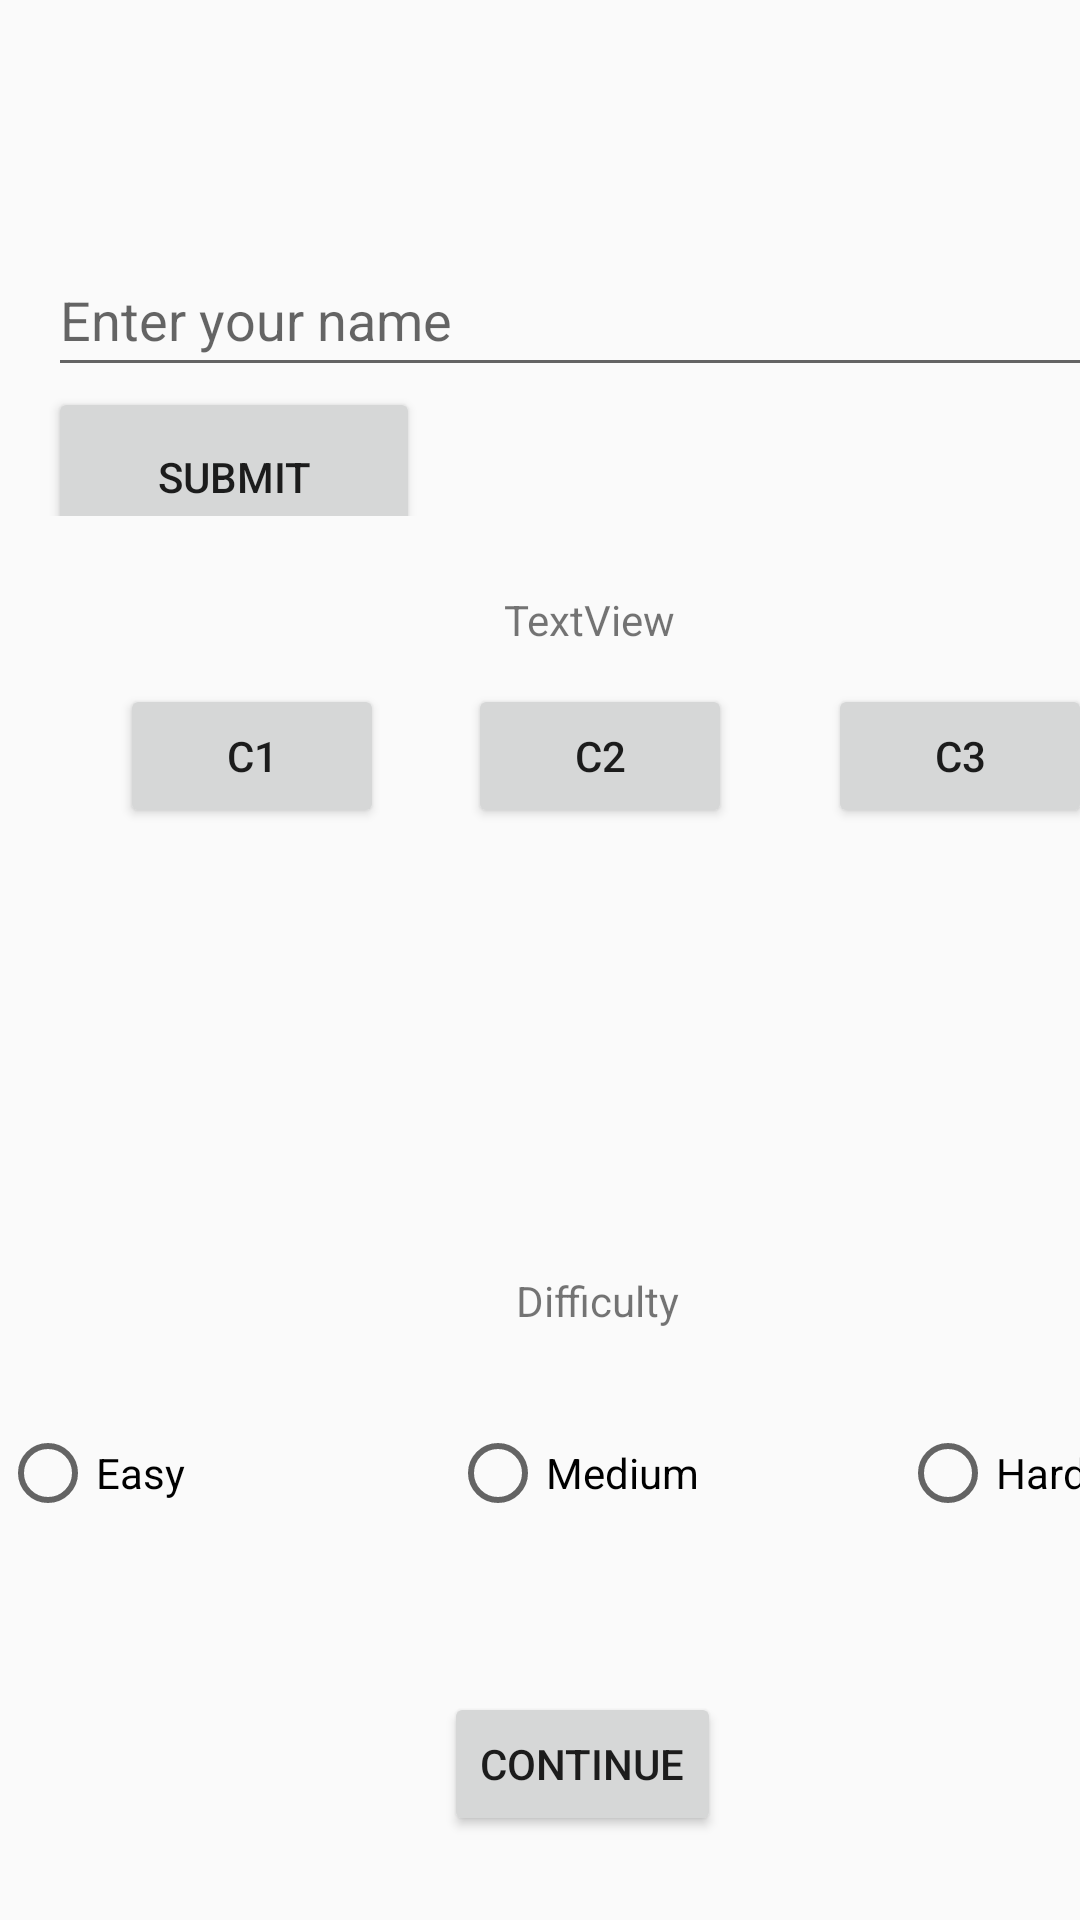

Android layout source for this screen:
<!-- AndroidManifest.xml: application theme Theme.BasementDungeonCrawler -->
<!-- res/layout/activity_main.xml -->
<?xml version="1.0" encoding="utf-8"?>
<androidx.constraintlayout.widget.ConstraintLayout xmlns:android="http://schemas.android.com/apk/res/android"
    xmlns:app="http://schemas.android.com/apk/res-auto"
    xmlns:tools="http://schemas.android.com/tools"
    android:layout_width="match_parent"
    android:layout_height="match_parent"
    tools:layout_editor_absoluteX="2dp"
    tools:layout_editor_absoluteY="236dp">

    <ImageView
        android:id="@+id/imageView3"
        android:layout_width="92dp"
        android:layout_height="119dp"
        android:layout_marginStart="272dp"
        android:layout_marginTop="288dp"
        android:contentDescription="green grid"
        app:layout_constraintStart_toStartOf="parent"
        app:layout_constraintTop_toTopOf="parent"
        app:srcCompat="@drawable/ic_launcher_background"
        tools:srcCompat="@drawable/ic_launcher_background" />

    <ImageView
        android:id="@+id/imageView2"
        android:layout_width="92dp"
        android:layout_height="119dp"
        android:layout_marginStart="156dp"
        android:layout_marginTop="284dp"
        android:contentDescription="green grid"
        app:layout_constraintStart_toStartOf="parent"
        app:layout_constraintTop_toTopOf="parent"
        app:srcCompat="@drawable/ic_launcher_background"
        tools:srcCompat="@drawable/ic_launcher_background" />

    <Button
        android:id="@+id/configContinue"
        android:layout_width="wrap_content"
        android:layout_height="wrap_content"
        android:layout_marginStart="148dp"
        android:layout_marginTop="564dp"
        android:text="Continue"
        app:layout_constraintStart_toStartOf="parent"
        app:layout_constraintTop_toTopOf="parent" />

    <Button
        android:id="@+id/char1"
        android:layout_width="wrap_content"
        android:layout_height="wrap_content"
        android:layout_marginStart="40dp"
        android:layout_marginTop="228dp"
        android:text="C1"
        app:layout_constraintStart_toStartOf="parent"
        app:layout_constraintTop_toTopOf="parent" />

    <LinearLayout
        android:layout_width="408dp"
        android:layout_height="123dp"
        android:layout_marginTop="65dp"
        android:orientation="vertical"
        android:padding="16dp"
        app:layout_constraintStart_toStartOf="parent"
        app:layout_constraintTop_toTopOf="parent"
        tools:context=".MainActivity">

        <EditText
            android:id="@+id/editText"
            android:layout_width="match_parent"
            android:layout_height="48dp"
            android:hint="Enter your name"
            android:inputType="textShortMessage" />

        <Button
            android:id="@+id/configSubmit"
            android:layout_width="124dp"
            android:layout_height="60dp"
            android:onClick="onSubmitClick"
            android:text="Submit"
            android:textAlignment="center" />
    </LinearLayout>

    <Button
        android:id="@+id/char2"
        android:layout_width="wrap_content"
        android:layout_height="wrap_content"
        android:layout_marginStart="156dp"
        android:layout_marginTop="228dp"
        android:text="C2"
        app:layout_constraintStart_toStartOf="parent"
        app:layout_constraintTop_toTopOf="parent" />

    <ImageView
        android:id="@+id/imageView"
        android:layout_width="92dp"
        android:layout_height="119dp"
        android:layout_marginStart="44dp"
        android:layout_marginTop="284dp"
        android:contentDescription="green grid"
        app:layout_constraintStart_toStartOf="parent"
        app:layout_constraintTop_toTopOf="parent"
        app:srcCompat="@drawable/ic_launcher_background"
        tools:srcCompat="@drawable/ic_launcher_background" />

    <TextView
        android:id="@+id/textView2"
        android:layout_width="wrap_content"
        android:layout_height="wrap_content"
        android:layout_marginStart="172dp"
        android:layout_marginTop="424dp"
        android:text="Difficulty"
        app:layout_constraintStart_toStartOf="parent"
        app:layout_constraintTop_toTopOf="parent" />

    <Button
        android:id="@+id/char3"
        android:layout_width="wrap_content"
        android:layout_height="wrap_content"
        android:layout_marginStart="276dp"
        android:layout_marginTop="228dp"
        android:text="C3"
        app:layout_constraintStart_toStartOf="parent"
        app:layout_constraintTop_toTopOf="parent" />

    <HorizontalScrollView
        android:id="@+id/difficultyGroup"
        android:layout_width="413dp"
        android:layout_height="57dp"
        android:layout_marginTop="475dp"
        android:scrollbars="none"
        app:layout_constraintStart_toStartOf="parent"
        app:layout_constraintTop_toTopOf="parent">


        <RadioGroup
            android:id="@+id/difficultyRadioGroup"
            android:layout_width="wrap_content"
            android:layout_height="wrap_content"
            android:orientation="horizontal">

            <RadioButton
                android:id="@+id/difficultyEasy"
                android:layout_width="150dp"
                android:layout_height="match_parent"
                android:text="Easy"
                tools:layout_editor_absoluteX="8dp"
                tools:layout_editor_absoluteY="538dp" />

            <RadioButton
                android:id="@+id/difficultyMedium"
                android:layout_width="150dp"
                android:layout_height="match_parent"
                android:text="Medium"
                tools:layout_editor_absoluteX="8dp"
                tools:layout_editor_absoluteY="538dp" />

            <RadioButton
                android:id="@+id/difficultyHard"
                android:layout_width="150dp"
                android:layout_height="match_parent"
                android:text="Hard"
                tools:layout_editor_absoluteX="8dp"
                tools:layout_editor_absoluteY="538dp" />

        </RadioGroup>


    </HorizontalScrollView>

    <com.google.android.material.textfield.TextInputLayout
        android:id="@+id/textInputLayout"
        android:layout_width="409dp"
        android:layout_height="wrap_content"
        app:layout_constraintStart_toStartOf="parent"
        app:layout_constraintTop_toTopOf="parent"
        tools:layout_editor_absoluteX="1dp"
        tools:layout_editor_absoluteY="86dp">

    </com.google.android.material.textfield.TextInputLayout>

    <TextView
        android:id="@+id/charTextView"
        android:layout_width="wrap_content"
        android:layout_height="wrap_content"
        android:layout_marginStart="168dp"
        android:layout_marginTop="197dp"
        android:text="TextView"
        app:layout_constraintStart_toStartOf="parent"
        app:layout_constraintTop_toTopOf="parent" />


</androidx.constraintlayout.widget.ConstraintLayout>
<!-- resources referenced by this layout -->
<resources>
  <style name="Theme.BasementDungeonCrawler" parent="Theme.AppCompat.Light.NoActionBar">
          
          <item name="colorPrimary">@color/purple_500</item>
          <item name="colorPrimaryVariant">@color/purple_700</item>
          <item name="colorOnPrimary">@color/white</item>
          
          <item name="colorSecondary">@color/teal_200</item>
          <item name="colorSecondaryVariant">@color/teal_700</item>
          <item name="colorOnSecondary">@color/black</item>
          
          <item name="android:statusBarColor">?attr/colorPrimaryVariant</item>
          
      </style>
  <color name="purple_500">#FF6200EE</color>
  <color name="purple_700">#FF3700B3</color>
  <color name="white">#FFFFFFFF</color>
  <color name="teal_200">#FF03DAC5</color>
  <color name="teal_700">#FF018786</color>
  <color name="black">#FF000000</color>
</resources>
